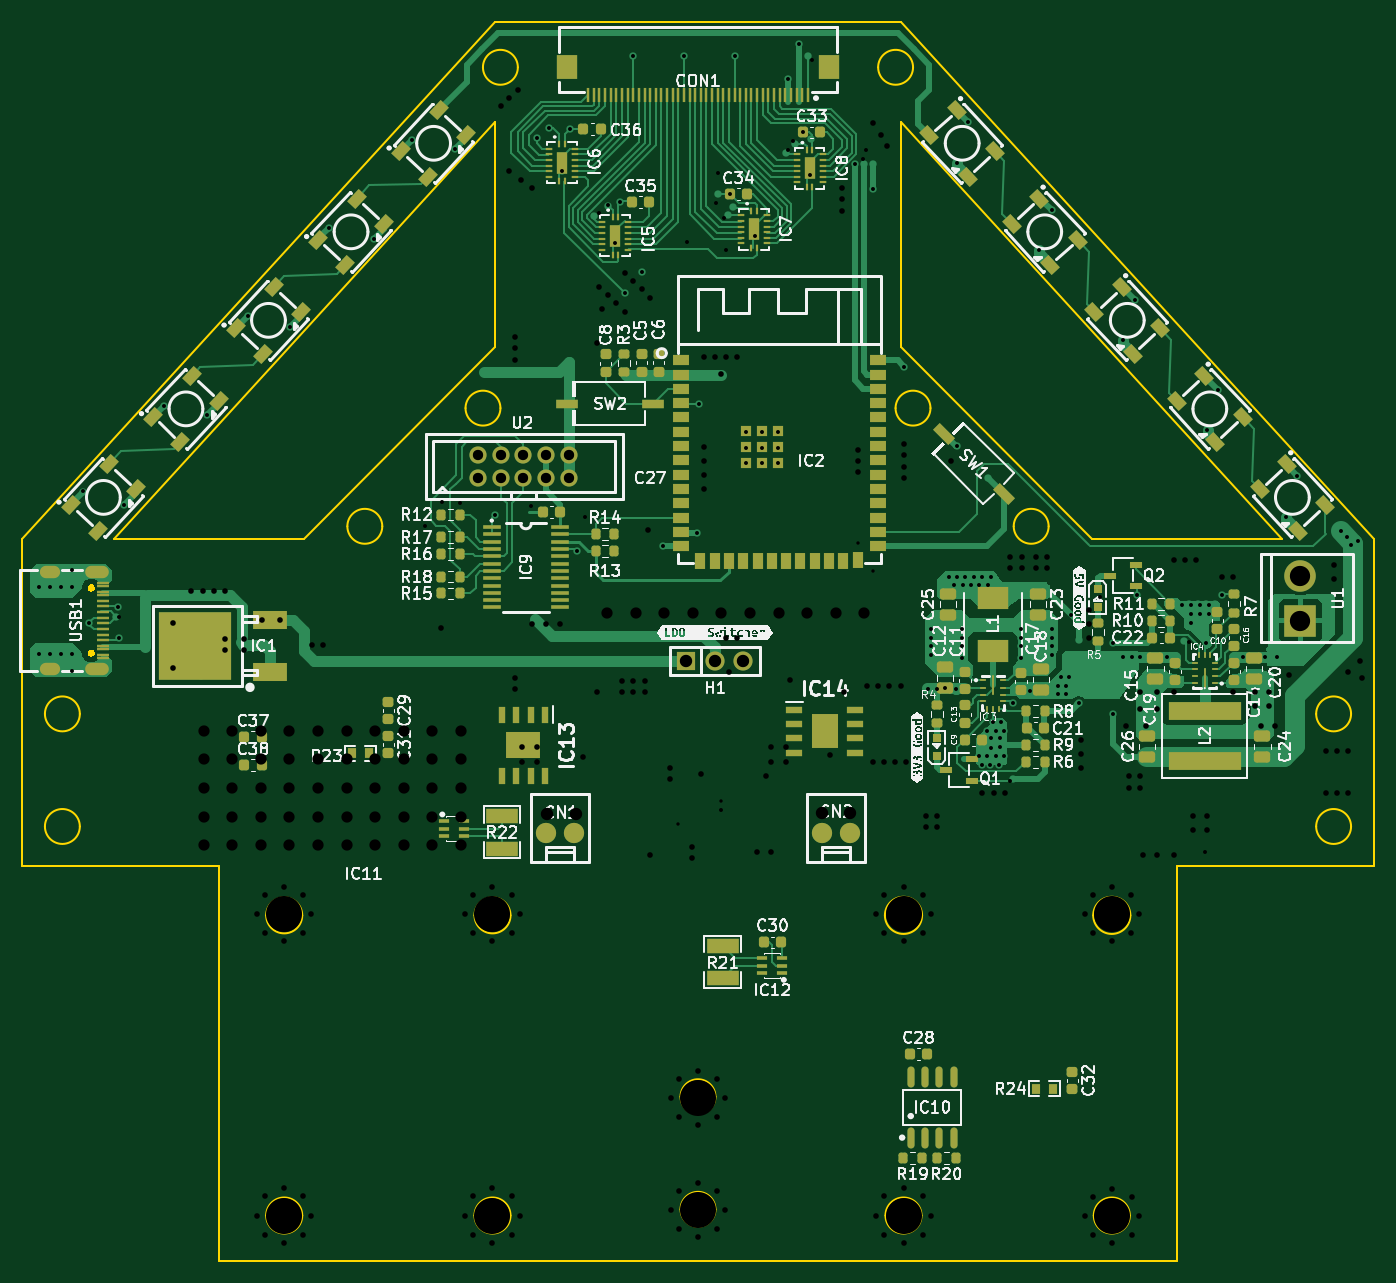
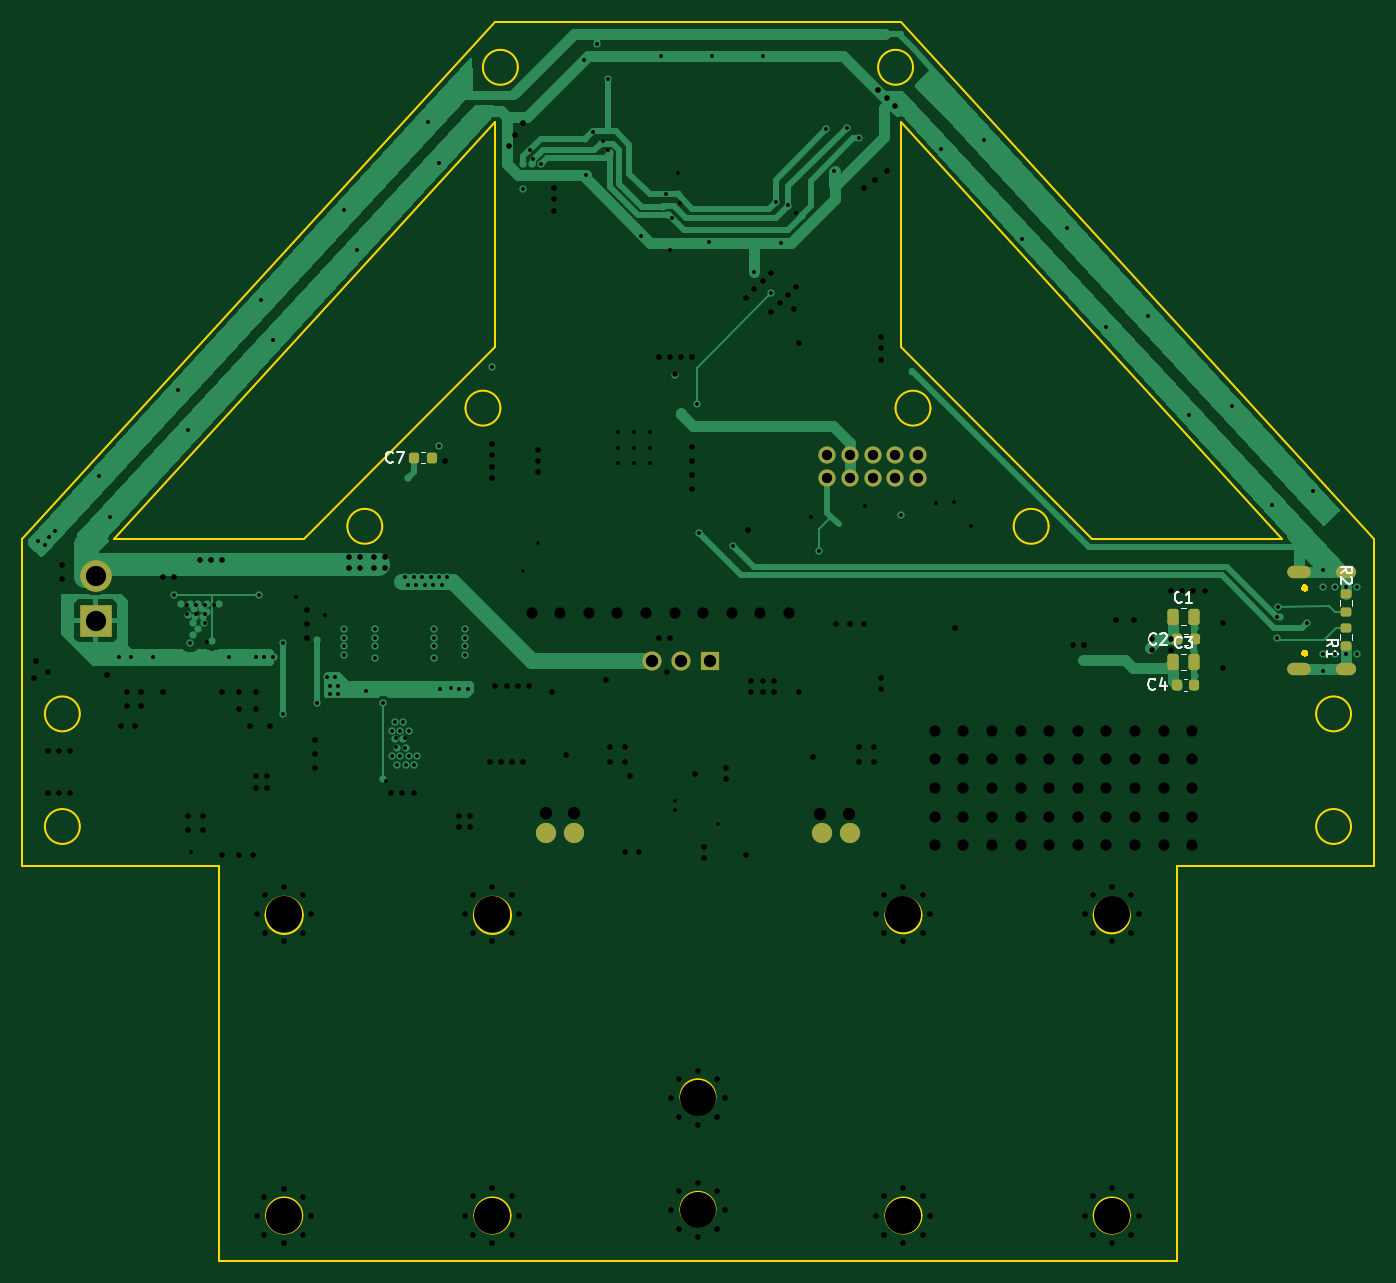
Circuit board: 13 layer files. Board 120.0 x 110.0 mm.
- bottom_copper: LineFollower_V2-B_Cu.gbr (30235 bytes)
- bottom_mask: LineFollower_V2-B_Mask.gbr (2944 bytes)
- paste: LineFollower_V2-B_Paste.gbr (2015 bytes)
- bottom_silk: LineFollower_V2-B_Silkscreen.gbr (8346 bytes)
- outline: LineFollower_V2-Edge_Cuts.gbr (5560 bytes)
- top_copper: LineFollower_V2-F_Cu.gbr (93044 bytes)
- top_mask: LineFollower_V2-F_Mask.gbr (17087 bytes)
- paste: LineFollower_V2-F_Paste.gbr (43306 bytes)
- top_silk: LineFollower_V2-F_Silkscreen.gbr (189229 bytes)
- inner_copper: LineFollower_V2-In1_Cu.gbr (6633 bytes)
- inner_copper: LineFollower_V2-In2_Cu.gbr (6633 bytes)
- drill: LineFollower_V2-NPTH.drl (265 bytes)
- drill: LineFollower_V2-PTH.drl (9112 bytes)

=== bottom_copper: LineFollower_V2-B_Cu.gbr (30235 bytes, source omitted) ===
=== bottom_mask: LineFollower_V2-B_Mask.gbr (2944 bytes, source withheld) ===
=== paste: LineFollower_V2-B_Paste.gbr (2015 bytes, source withheld) ===
=== bottom_silk: LineFollower_V2-B_Silkscreen.gbr (8346 bytes, source omitted) ===
=== outline: LineFollower_V2-Edge_Cuts.gbr ===
%TF.GenerationSoftware,KiCad,Pcbnew,8.0.1*%
%TF.CreationDate,2024-07-21T18:11:56+02:00*%
%TF.ProjectId,LineFollower_V2,4c696e65-466f-46c6-9c6f-7765725f5632,rev?*%
%TF.SameCoordinates,Original*%
%TF.FileFunction,Profile,NP*%
%FSLAX46Y46*%
G04 Gerber Fmt 4.6, Leading zero omitted, Abs format (unit mm)*
G04 Created by KiCad (PCBNEW 8.0.1) date 2024-07-21 18:11:56*
%MOMM*%
%LPD*%
G01*
G04 APERTURE LIST*
%TA.AperFunction,Profile*%
%ADD10C,0.200000*%
%TD*%
%TA.AperFunction,Profile*%
%ADD11C,0.000000*%
%TD*%
G04 APERTURE END LIST*
D10*
X125350000Y-109843533D02*
G75*
G02*
X122150000Y-109843533I-1600000J0D01*
G01*
X122150000Y-109843533D02*
G75*
G02*
X125350000Y-109843533I1600000J0D01*
G01*
X106850000Y-136500000D02*
G75*
G02*
X103650000Y-136500000I-1600000J0D01*
G01*
X103650000Y-136500000D02*
G75*
G02*
X106850000Y-136500000I1600000J0D01*
G01*
X200000000Y-101950000D02*
G75*
G02*
X196900000Y-101950000I-1550000J0D01*
G01*
X196900000Y-101950000D02*
G75*
G02*
X200000000Y-101950000I1550000J0D01*
G01*
X161900000Y-109843533D02*
G75*
G02*
X158600000Y-109843533I-1650000J0D01*
G01*
X158600000Y-109843533D02*
G75*
G02*
X161900000Y-109843533I1650000J0D01*
G01*
X82000000Y-105500000D02*
X82000000Y-76386560D01*
X160000000Y-30500000D02*
X124000000Y-30500000D01*
X87100000Y-101950000D02*
G75*
G02*
X84000000Y-101950000I-1550000J0D01*
G01*
X84000000Y-101950000D02*
G75*
G02*
X87100000Y-101950000I1550000J0D01*
G01*
X184500000Y-140500000D02*
X99500000Y-140500000D01*
X202000000Y-105500000D02*
X202000000Y-76386560D01*
X113959367Y-75290545D02*
G75*
G02*
X110859367Y-75290545I-1550000J0D01*
G01*
X110859367Y-75290545D02*
G75*
G02*
X113959367Y-75290545I1550000J0D01*
G01*
X161850000Y-136500000D02*
G75*
G02*
X158650000Y-136500000I-1600000J0D01*
G01*
X158650000Y-136500000D02*
G75*
G02*
X161850000Y-136500000I1600000J0D01*
G01*
X99500000Y-140500000D02*
X99500000Y-105500000D01*
X143550000Y-125950000D02*
G75*
G02*
X140450000Y-125950000I-1550000J0D01*
G01*
X140450000Y-125950000D02*
G75*
G02*
X143550000Y-125950000I1550000J0D01*
G01*
X180350000Y-136500000D02*
G75*
G02*
X177150000Y-136500000I-1600000J0D01*
G01*
X177150000Y-136500000D02*
G75*
G02*
X180350000Y-136500000I1600000J0D01*
G01*
X99500000Y-105500000D02*
X82000000Y-105500000D01*
X82000000Y-76386560D02*
X124000000Y-30500000D01*
X180400000Y-109843533D02*
G75*
G02*
X177100000Y-109843533I-1650000J0D01*
G01*
X177100000Y-109843533D02*
G75*
G02*
X180400000Y-109843533I1650000J0D01*
G01*
X161099214Y-34524835D02*
G75*
G02*
X157999214Y-34524835I-1550000J0D01*
G01*
X157999214Y-34524835D02*
G75*
G02*
X161099214Y-34524835I1550000J0D01*
G01*
X184500000Y-140500000D02*
X184500000Y-105500000D01*
X177000000Y-76386560D02*
X160000000Y-59386560D01*
X202000000Y-105500000D02*
X184500000Y-105500000D01*
X162646015Y-64795927D02*
G75*
G02*
X159546015Y-64795927I-1550000J0D01*
G01*
X159546015Y-64795927D02*
G75*
G02*
X162646015Y-64795927I1550000J0D01*
G01*
X87100000Y-91950000D02*
G75*
G02*
X84000000Y-91950000I-1550000J0D01*
G01*
X84000000Y-91950000D02*
G75*
G02*
X87100000Y-91950000I1550000J0D01*
G01*
X124453984Y-64795927D02*
G75*
G02*
X121353984Y-64795927I-1550000J0D01*
G01*
X121353984Y-64795927D02*
G75*
G02*
X124453984Y-64795927I1550000J0D01*
G01*
X107000000Y-76386560D02*
X124000000Y-59386560D01*
X126000786Y-34524835D02*
G75*
G02*
X122900786Y-34524835I-1550000J0D01*
G01*
X122900786Y-34524835D02*
G75*
G02*
X126000786Y-34524835I1550000J0D01*
G01*
X173140633Y-75290545D02*
G75*
G02*
X170040633Y-75290545I-1550000J0D01*
G01*
X170040633Y-75290545D02*
G75*
G02*
X173140633Y-75290545I1550000J0D01*
G01*
X200000000Y-91950000D02*
G75*
G02*
X196900000Y-91950000I-1550000J0D01*
G01*
X196900000Y-91950000D02*
G75*
G02*
X200000000Y-91950000I1550000J0D01*
G01*
X202000000Y-76386560D02*
X160000000Y-30500000D01*
X90133874Y-76386560D02*
X107000000Y-76386560D01*
X124000000Y-59386560D02*
X124000000Y-39386560D01*
X125350000Y-136500000D02*
G75*
G02*
X122150000Y-136500000I-1600000J0D01*
G01*
X122150000Y-136500000D02*
G75*
G02*
X125350000Y-136500000I1600000J0D01*
G01*
X106850000Y-109843533D02*
G75*
G02*
X103650000Y-109843533I-1600000J0D01*
G01*
X103650000Y-109843533D02*
G75*
G02*
X106850000Y-109843533I1600000J0D01*
G01*
X90133874Y-76386560D02*
X124000000Y-39386560D01*
X193866126Y-76386560D02*
X160000000Y-39386560D01*
X193866126Y-76386560D02*
X177000000Y-76386560D01*
X143550000Y-135950000D02*
G75*
G02*
X140450000Y-135950000I-1550000J0D01*
G01*
X140450000Y-135950000D02*
G75*
G02*
X143550000Y-135950000I1550000J0D01*
G01*
X160000000Y-59386560D02*
X160000000Y-39386560D01*
D11*
%TA.AperFunction,Profile*%
%TO.C,USB1*%
G36*
X88220407Y-86237099D02*
G01*
X88318156Y-86293535D01*
X88390708Y-86379999D01*
X88429313Y-86486063D01*
X88429313Y-86598935D01*
X88390708Y-86704999D01*
X88318156Y-86791463D01*
X88220407Y-86847899D01*
X88109250Y-86867499D01*
X87998093Y-86847899D01*
X87900344Y-86791463D01*
X87827792Y-86704999D01*
X87789187Y-86598935D01*
X87789187Y-86486063D01*
X87827792Y-86379999D01*
X87900344Y-86293535D01*
X87998093Y-86237099D01*
X88109250Y-86217499D01*
X88220407Y-86237099D01*
G37*
%TD.AperFunction*%
%TA.AperFunction,Profile*%
G36*
X88220407Y-80457099D02*
G01*
X88318156Y-80513535D01*
X88390708Y-80599999D01*
X88429313Y-80706063D01*
X88429313Y-80818935D01*
X88390708Y-80924999D01*
X88318156Y-81011463D01*
X88220407Y-81067899D01*
X88109250Y-81087499D01*
X87998093Y-81067899D01*
X87900344Y-81011463D01*
X87827792Y-80924999D01*
X87789187Y-80818935D01*
X87789187Y-80706063D01*
X87827792Y-80599999D01*
X87900344Y-80513535D01*
X87998093Y-80457099D01*
X88109250Y-80437499D01*
X88220407Y-80457099D01*
G37*
%TD.AperFunction*%
%TD*%
M02*

=== top_copper: LineFollower_V2-F_Cu.gbr (93044 bytes, source omitted) ===
=== top_mask: LineFollower_V2-F_Mask.gbr (17087 bytes, source omitted) ===
=== paste: LineFollower_V2-F_Paste.gbr (43306 bytes, source omitted) ===
=== top_silk: LineFollower_V2-F_Silkscreen.gbr (189229 bytes, source omitted) ===
=== inner_copper: LineFollower_V2-In1_Cu.gbr (6633 bytes, source omitted) ===
=== inner_copper: LineFollower_V2-In2_Cu.gbr (6633 bytes, source omitted) ===
=== drill: LineFollower_V2-NPTH.drl ===
M48
; DRILL file {KiCad 8.0.1} date 2024-07-22T13:19:14+0200
; FORMAT={-:-/ absolute / inch / decimal}
; #@! TF.CreationDate,2024-07-22T13:19:14+02:00
; #@! TF.GenerationSoftware,Kicad,Pcbnew,8.0.1
; #@! TF.FileFunction,NonPlated,1,2,NPTH
FMAT,2
INCH
%
G90
G05
M30

=== drill: LineFollower_V2-PTH.drl (9112 bytes, source omitted) ===
